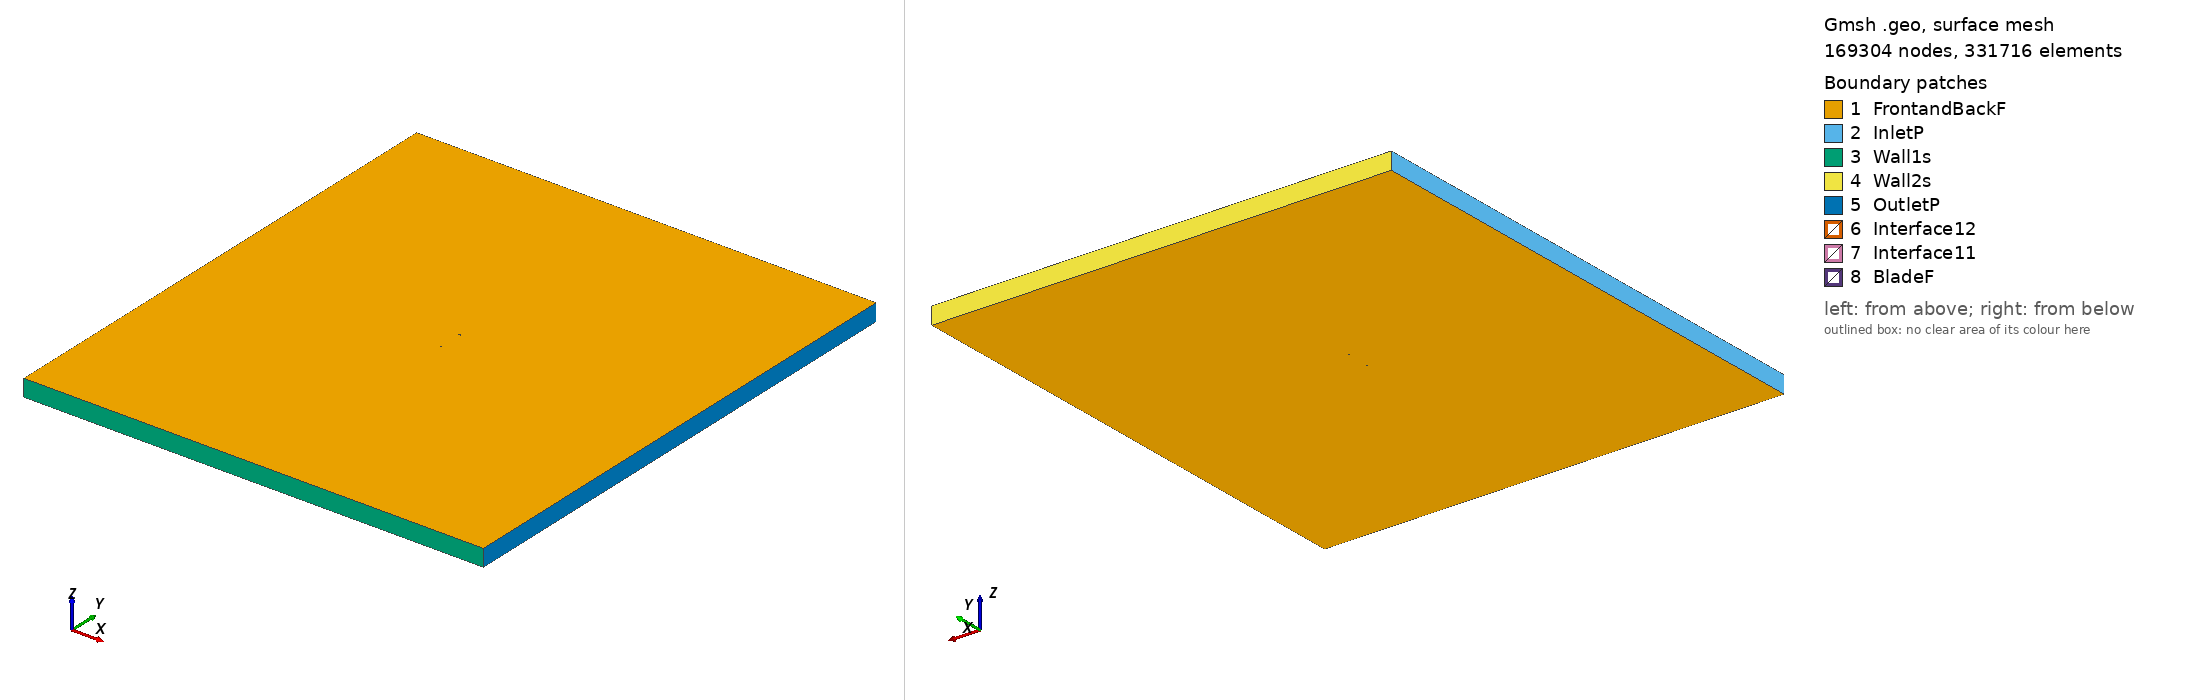

Gmsh geometry script, surface-meshed: 169304 nodes, 331716 surface elements. Boundary patches (legend numbers): 1 FrontandBackF, 2 InletP, 3 Wall1s, 4 Wall2s, 5 OutletP, 6 Interface12, 7 Interface11, 8 BladeF. Left view from above one corner, right view from below the opposite corner. Legend entries are the model's physical surfaces. The drawing asked Gmsh for element sizes between 1% and 20% of the model's largest extent; the script's own settings can give other sizes.

=== goe570_tsr_3.6244_aoa_-4.4439.geo (drawn) ===
SetFactory("OpenCASCADE");

Point(1) = {0.074688, 0.718458, 0, 1.0};
Point(2) = {0.068060, 0.722513, 0, 1.0};
Point(3) = {0.060174, 0.726376, 0, 1.0};
Point(4) = {0.044436, 0.733650, 0, 1.0};
Point(5) = {0.028780, 0.739868, 0, 1.0};
Point(6) = {0.013206, 0.745030, 0, 1.0};
Point(7) = {-0.002233, 0.748457, 0, 1.0};
Point(8) = {-0.017525, 0.750000, 0, 1.0};
Point(9) = {-0.032618, 0.748979, 0, 1.0};
Point(10) = {-0.047419, 0.744187, 0, 1.0};
Point(11) = {-0.054661, 0.739755, 0, 1.0};
Point(12) = {-0.061785, 0.733815, 0, 1.0};
Point(13) = {-0.065257, 0.729676, 0, 1.0};
Point(14) = {-0.068652, 0.724557, 0, 1.0};
Point(15) = {-0.071942, 0.718081, 0, 1.0};
Point(16) = {-0.073499, 0.713712, 0, 1.0};
Point(17) = {-0.074775, 0.705723, 0, 1.0};
Point(18) = {-0.072626, 0.702476, 0, 1.0};
Point(19) = {-0.070576, 0.700511, 0, 1.0};
Point(20) = {-0.066659, 0.698919, 0, 1.0};
Point(21) = {-0.062801, 0.698081, 0, 1.0};
Point(22) = {-0.058969, 0.697574, 0, 1.0};
Point(23) = {-0.051338, 0.696999, 0, 1.0};
Point(24) = {-0.043773, 0.697284, 0, 1.0};
Point(25) = {-0.028668, 0.698154, 0, 1.0};
Point(26) = {-0.013640, 0.700005, 0, 1.0};
Point(27) = {0.001342, 0.702459, 0, 1.0};
Point(28) = {0.016312, 0.705064, 0, 1.0};
Point(29) = {0.031283, 0.707668, 0, 1.0};
Point(30) = {0.046241, 0.710424, 0, 1.0};
Point(31) = {0.061194, 0.713255, 0, 1.0};
Point(32) = {0.068628, 0.715214, 0, 1.0};
Point(33) = {0.074797, 0.717054, 0, 1.0};
Point(34) = {-0.074688, -0.718458, 0, 1.0};
Point(35) = {-0.068060, -0.722513, 0, 1.0};
Point(36) = {-0.060174, -0.726376, 0, 1.0};
Point(37) = {-0.044436, -0.733650, 0, 1.0};
Point(38) = {-0.028780, -0.739868, 0, 1.0};
Point(39) = {-0.013206, -0.745030, 0, 1.0};
Point(40) = {0.002233, -0.748457, 0, 1.0};
Point(41) = {0.017525, -0.750000, 0, 1.0};
Point(42) = {0.032618, -0.748979, 0, 1.0};
Point(43) = {0.047419, -0.744187, 0, 1.0};
Point(44) = {0.054661, -0.739755, 0, 1.0};
Point(45) = {0.061785, -0.733815, 0, 1.0};
Point(46) = {0.065257, -0.729676, 0, 1.0};
Point(47) = {0.068652, -0.724557, 0, 1.0};
Point(48) = {0.071942, -0.718081, 0, 1.0};
Point(49) = {0.073499, -0.713712, 0, 1.0};
Point(50) = {0.074775, -0.705723, 0, 1.0};
Point(51) = {0.072626, -0.702476, 0, 1.0};
Point(52) = {0.070576, -0.700511, 0, 1.0};
Point(53) = {0.066659, -0.698919, 0, 1.0};
Point(54) = {0.062801, -0.698081, 0, 1.0};
Point(55) = {0.058969, -0.697574, 0, 1.0};
Point(56) = {0.051338, -0.696999, 0, 1.0};
Point(57) = {0.043773, -0.697284, 0, 1.0};
Point(58) = {0.028668, -0.698154, 0, 1.0};
Point(59) = {0.013640, -0.700005, 0, 1.0};
Point(60) = {-0.001342, -0.702459, 0, 1.0};
Point(61) = {-0.016312, -0.705064, 0, 1.0};
Point(62) = {-0.031283, -0.707668, 0, 1.0};
Point(63) = {-0.046241, -0.710424, 0, 1.0};
Point(64) = {-0.061194, -0.713255, 0, 1.0};
Point(65) = {-0.068628, -0.715214, 0, 1.0};
Point(66) = {-0.074797, -0.717054, 0, 1.0};

// Lines: first blade (splines 1-4)
Spline(1) = {1:33};
Spline(2) = {33,1};

// Lines: second blade (splines 5-8)
Spline(3) = {34:66};
Spline(4) = {66,34};

// Outer domain (points 20001-4 and lines)
Point(67) = {-13.50000000, -15.00000000, 0, 1.0};
Point(68) = {-13.50000000, 15.00000000, 0, 1.0};
Point(69) = {13.50000000, 15.00000000, 0, 1.0};
Point(70) = {13.50000000, -15.00000000, 0, 1.0};
Line(11) = {67, 68};
Line(12) = {68, 69};
Line(13) = {69, 70};
Line(14) = {67, 70};

// Interface (between moving and stationary domain) (circles)
Circle(9) = {0, 0, 0, 0.80000000, 0, 2*Pi};
Circle(10) = {0, 0, 0, 0.80000000, 0, 2*Pi};

// Loops collect Lines/Splines/etc (blade1, blade2, domain, first circle)
Line Loop(1) = {1:2};
Line Loop(2) = {3:4};
Line Loop(3) = {11,12,13,-14};
Line Loop(4) = {9};

// BooleanDifference cuts out the circle/interface from the domain
Plane Surface(1) = {3};
Plane Surface(2) = {4};
BooleanDifference{ Surface{1}; Delete;}{ Surface{2}; Delete;}

// This one cuts out the blades from the inner circle/interface
Line Loop(6) = {10};
Plane Surface(5) = {6};
Plane Surface(6) = {1};
Plane Surface(7) = {2};
BooleanDifference{ Surface{5}; Delete;}{ Surface{6,7}; Delete;}

// extrude to 3rd dimension
Extrude {0, 0, 1} {Surface{1}; Surface{5}; Layers{1}; Recombine;}

// Physical Surfaces are the named boundaries (patches)
Physical Surface("Interface11") = {12};
Physical Surface("Interface12") = {10};

// sides of domain
Physical Surface("InletP") = {6};
Physical Surface("OutletP") = {9};

// top and bottom of domain
Physical Surface("Wall1s") = {7};
Physical Surface("Wall2s") = {8};

// Check FrontandBackF by ensuring there is nothing in the 3rd dimension
Physical Surface("FrontandBackF") = {1,11,5,17};
Physical Surface("BladeF") = {13:16};
Physical Volume("Turbine") = {2};
Physical Volume("Farfield") = {1};

// settings for airfoil boundary layer
Field[1] = BoundaryLayer;
Field[1].EdgesList = {1:4};
Field[1].hwall_n = 1e-3;
Field[1].thickness = 1.5e-2;
Field[1].ratio = 1.05;
Field[1].Quads = 1;
BoundaryLayer Field = 1;

// control points for mesh (blade and interface)
// floor((arc length / 1.5mm)/ 2) -> Transfinite Line
Transfinite Line {1,3} = 110 Using Progression 1;
Transfinite Line {2,4} = 2 Using Progression 1;
Transfinite Line {9, 15} = 800 Using Progression 1;

// For more information on gmsh syntax, visit http://gmsh.info/doc/texinfo/gmsh.html
